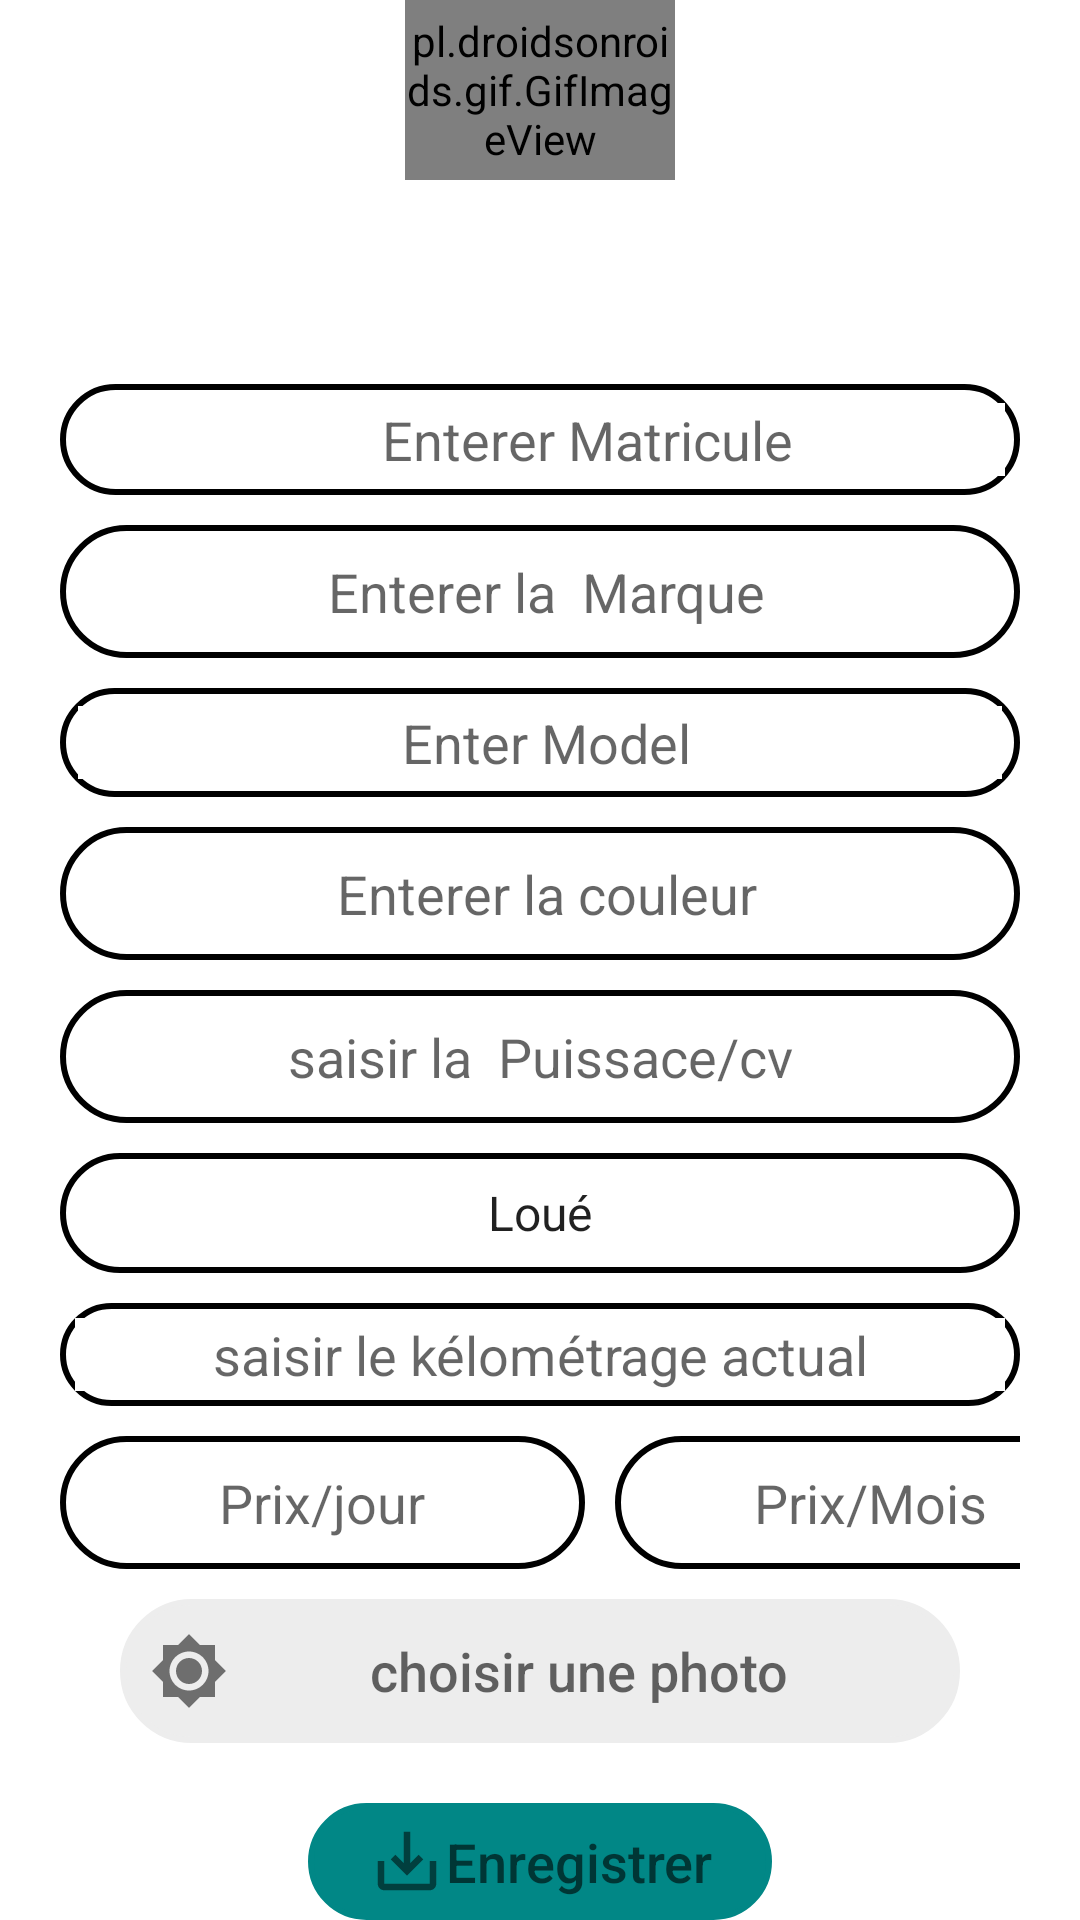

Produce the Android XML layout that renders to this screen, including the resource entries it uses.
<!-- AndroidManifest.xml: application theme Theme.App_Location_Voiture -->
<!-- res/layout/activity_ajouter_vehicule.xml -->
<?xml version="1.0" encoding="utf-8"?>
<LinearLayout xmlns:android="http://schemas.android.com/apk/res/android"
    xmlns:app="http://schemas.android.com/apk/res-auto"
    xmlns:tools="http://schemas.android.com/tools"
    android:layout_width="match_parent"
    android:layout_height="match_parent"
    android:gravity="center"
android:background="@color/white"

    android:orientation="vertical"
    tools:context=".AjouterVehicule">

    <pl.droidsonroids.gif.GifImageView
        android:id="@+id/imageView"
        android:layout_width="90dp"
        android:layout_height="60dp"

        android:src="@drawable/voiture" />
    <TextView
        android:id="@+id/resultat"
        android:layout_width="match_parent"
        android:layout_height="30dp"
        android:layout_marginTop="8dp"
        android:layout_marginBottom="20dp"
        android:textAlignment="center"
        android:textSize="18sp"
        />
    <LinearLayout
        android:layout_width="match_parent"
        android:layout_height="wrap_content"
        android:orientation="horizontal"
        android:layout_marginLeft="20dp"
        android:layout_marginTop="10dp"
        android:padding="5dp"
        android:background="@drawable/circle"
        android:layout_marginRight="20dp"
        >
        <ImageView
            android:layout_width="27dp"
            android:layout_height="27dp"
            android:layout_gravity="center"

            android:src="@drawable/matricul"/>

        <EditText
            android:id="@+id/matricul"
            android:layout_width="match_parent"
            android:layout_height="wrap_content"
            android:layout_gravity="center"

            android:gravity="center"
            android:background="@color/white"
            android:hint=" Enterer Matricule"
            tools:ignore="TouchTargetSizeCheck" />
    </LinearLayout>
    <LinearLayout
        android:layout_width="match_parent"
        android:layout_height="wrap_content"
        android:orientation="horizontal"
        android:layout_marginLeft="20dp"
        android:layout_marginTop="10dp"
        android:padding="10dp"
        android:background="@drawable/circle"
        android:layout_marginRight="20dp"
        >

        <EditText
            android:id="@+id/marque"
            android:layout_width="match_parent"
            android:layout_height="wrap_content"
            android:hint=" Enterer la  Marque"
            android:background="@color/white"
            android:gravity="center"
            />
    </LinearLayout>
    <LinearLayout
        android:layout_width="match_parent"
        android:layout_height="wrap_content"
        android:orientation="horizontal"
        android:layout_marginLeft="20dp"
        android:layout_marginTop="10dp"
        android:padding="6dp"
        android:background="@drawable/circle"
        android:layout_marginRight="20dp"
        >
        <EditText
            android:id="@+id/model"
            android:layout_width="match_parent"
            android:layout_height="wrap_content"
            android:layout_gravity="center"
            android:background="@color/white"
            android:hint=" Enter Model"
            android:gravity="center"
            />
    </LinearLayout>


    <LinearLayout
        android:layout_width="match_parent"
        android:layout_height="wrap_content"
        android:orientation="horizontal"
        android:layout_marginLeft="20dp"
        android:layout_marginTop="10dp"
        android:padding="10dp"
        android:background="@drawable/circle"
        android:layout_marginRight="20dp"
        >

        <EditText
            android:id="@+id/color"
            android:layout_width="match_parent"
            android:layout_height="wrap_content"
            android:hint=" Enterer la couleur"
            android:gravity="center"
            android:background="@color/white"
            />
    </LinearLayout>
    <LinearLayout
        android:layout_width="match_parent"
        android:layout_height="wrap_content"
        android:orientation="horizontal"
        android:layout_marginLeft="20dp"
        android:layout_marginTop="10dp"
        android:padding="10dp"
        android:background="@drawable/circle"
        android:layout_marginRight="20dp"
        >

        <EditText
            android:background="@color/white"
            android:layout_gravity="center"
            android:id="@+id/puissance"
            android:layout_width="match_parent"
            android:layout_height="wrap_content"
              android:inputType="numberDecimal"
            android:hint="saisir la  Puissace/cv"
            android:gravity="center"
            />
    </LinearLayout>

    <Spinner
        android:id="@+id/etat"
        android:layout_width="match_parent"
        android:layout_height="40dp"
        android:layout_marginLeft="20dp"
        android:layout_marginTop="10dp"
        android:layout_marginRight="20dp"

        android:background="@drawable/circle"
        android:entries="@array/etat"
        android:textAlignment="center" />
    <LinearLayout
        android:layout_width="match_parent"
        android:layout_height="wrap_content"
        android:orientation="horizontal"
        android:layout_marginLeft="20dp"
        android:layout_marginTop="10dp"
        android:padding="5dp"
        android:background="@drawable/circle"
        android:layout_marginRight="20dp"
        >


        <EditText
            android:id="@+id/km"
            android:layout_width="match_parent"
            android:layout_height="wrap_content"
            android:layout_gravity="center"
            android:background="@color/white"
            android:gravity="center"
            android:inputType="numberDecimal"
            android:hint="saisir le kélométrage actual"
            tools:ignore="TouchTargetSizeCheck" />
    </LinearLayout>
    <LinearLayout
        android:layout_width="match_parent"
        android:layout_height="wrap_content"
        android:orientation="horizontal"
        android:layout_marginLeft="20dp"
        android:layout_marginRight="20dp"
        android:layout_marginTop="10dp"
        >
        <EditText
            android:id="@+id/kmj"
            android:layout_width="175dp"
            android:layout_height="wrap_content"
            android:hint="Prix/jour"

            android:inputType="number"
            android:layout_marginRight="10dp"
            android:background="@drawable/circle"
            android:padding="10dp"
            android:gravity="center"

            />
        <EditText
            android:id="@+id/kmM"
            android:layout_width="170dp"
            android:layout_height="wrap_content"
            android:hint="Prix/Mois"

            android:inputType="number"
            android:layout_marginRight="5dp"
            android:background="@drawable/circle"
            android:padding="10dp"
            android:gravity="center"

            />

    </LinearLayout>
    <Button
        android:id="@+id/choisImag"
        android:layout_width="match_parent"
        android:layout_height="wrap_content"
        android:layout_marginLeft="40dp"
        android:layout_marginRight="40dp"
        android:layout_marginTop="10dp"
        android:background="@drawable/circle"
        android:hint="choisir une photo"
        android:textSize="18dp"
        android:backgroundTint="@color/lightGrey"
        android:padding="10dp"
        android:drawableLeft="@drawable/ic_baseline_brightness_high_24"
        />
    <Button
        android:id="@+id/save"
        android:layout_width="wrap_content"
        android:layout_height="wrap_content"
        android:layout_marginLeft="40dp"
        android:layout_marginRight="40dp"
        android:layout_marginTop="20dp"
        android:background="@drawable/circle"
        android:backgroundTint="@color/teal_700"
            android:hint="Enregistrer"
        android:textSize="18dp"
        android:paddingLeft="20dp"
        android:paddingRight="20dp"
        android:drawableLeft="@drawable/ic_baseline_save_alt_24"
        />


</LinearLayout>
<!-- resources referenced by this layout -->
<resources>
  <array name="etat">
          <item>Loué</item>
          <item>Non Loué</item>
      </array>
  <color name="lightGrey"> #EDEDED</color>
  <color name="teal_700">#FF018786</color>
  <color name="white">#FFFFFFFF</color>
  <!-- drawable circle (drawable) -->
  <?xml version="1.0" encoding="utf-8"?>
  <selector xmlns:android="http://schemas.android.com/apk/res/android">
  <item>
    <shape android:shape="rectangle">
    <corners android:radius="900dp"></corners>
     <stroke
       android:width="2dp"
       android:color="@color/black"/>
    </shape>
  
  </item>
  
  </selector>
  <!-- drawable ic_baseline_brightness_high_24 (drawable) -->
  <vector android:alpha="0.9" android:height="26dp"
      android:tint="?attr/colorControlNormal" android:viewportHeight="24"
      android:viewportWidth="24" android:width="26dp" xmlns:android="http://schemas.android.com/apk/res/android">
      <path android:fillColor="@android:color/white" android:pathData="M20,8.69L20,4h-4.69L12,0.69 8.69,4L4,4v4.69L0.69,12 4,15.31L4,20h4.69L12,23.31 15.31,20L20,20v-4.69L23.31,12 20,8.69zM12,18c-3.31,0 -6,-2.69 -6,-6s2.69,-6 6,-6 6,2.69 6,6 -2.69,6 -6,6zM12,8c-2.21,0 -4,1.79 -4,4s1.79,4 4,4 4,-1.79 4,-4 -1.79,-4 -4,-4z"/>
  </vector>
  <!-- drawable ic_baseline_save_alt_24 (drawable) -->
  <vector android:alpha="0.9" android:height="26dp"
      android:tint="?attr/colorControlNormal" android:viewportHeight="24"
      android:viewportWidth="24" android:width="26dp" xmlns:android="http://schemas.android.com/apk/res/android">
      <path android:fillColor="@android:color/white" android:pathData="M19,12v7L5,19v-7L3,12v7c0,1.1 0.9,2 2,2h14c1.1,0 2,-0.9 2,-2v-7h-2zM13,12.67l2.59,-2.58L17,11.5l-5,5 -5,-5 1.41,-1.41L11,12.67L11,3h2z"/>
  </vector>
  <style name="Theme.App_Location_Voiture" parent="Theme.AppCompat.Light.NoActionBar">
          
          <item name="colorPrimary">@color/purple_500</item>
          <item name="colorPrimaryVariant">@color/purple_700</item>
          <item name="colorOnPrimary">@color/white</item>
          
          <item name="colorSecondary">@color/teal_200</item>
          <item name="colorSecondaryVariant">@color/teal_700</item>
          <item name="colorOnSecondary">@color/black</item>
          
          <item name="android:statusBarColor" tools:targetApi="l">?attr/colorPrimaryVariant</item>
          
      </style>
  <color name="black">#FF000000</color>
  <color name="purple_500">#FF6200EE</color>
  <color name="purple_700">#FF3700B3</color>
  <color name="teal_200">#FF03DAC5</color>
</resources>
